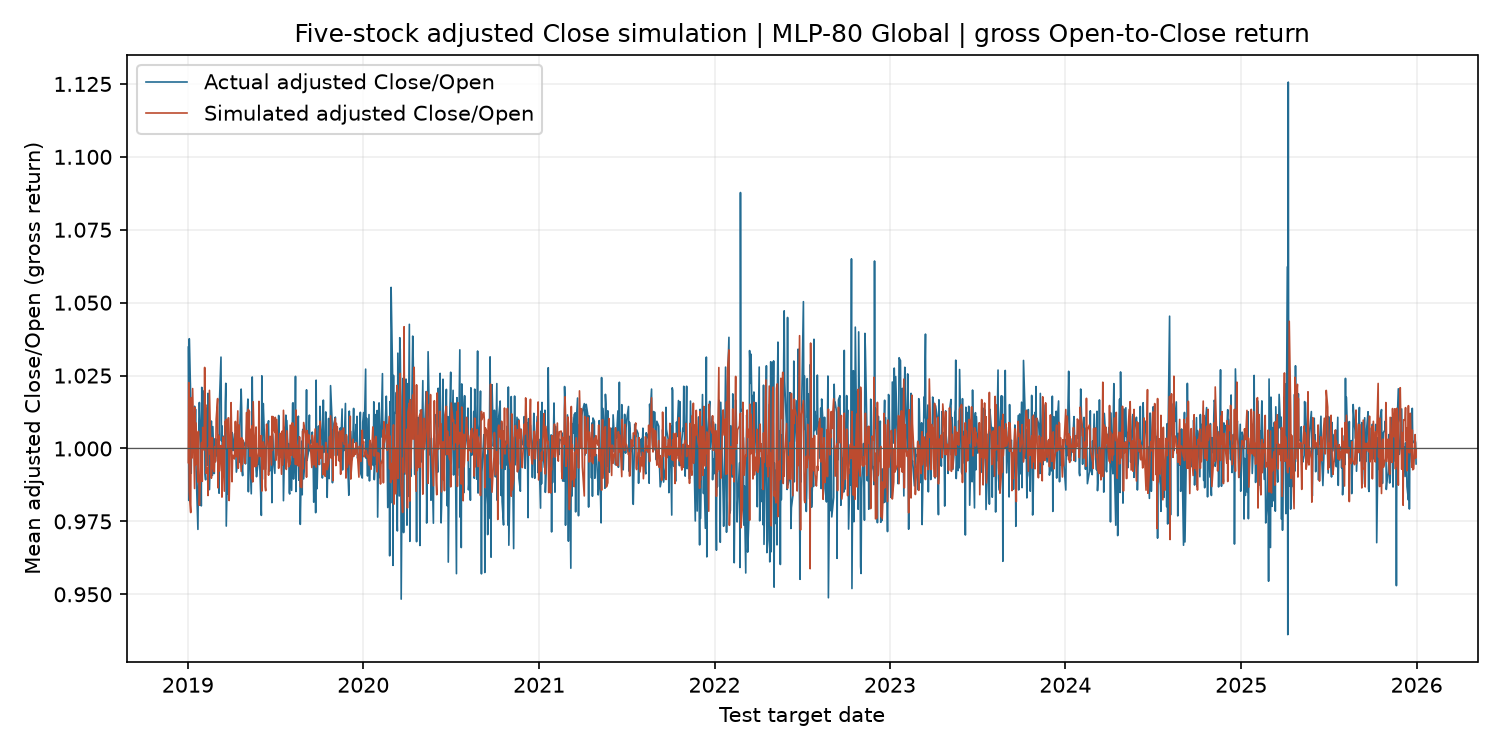

The data file committed next to this chart (first rows):
date, actual_gross_return, simulated_gross_return, count
2019-01-02, 1.035, 0.9952, 5
2019-01-03, 0.9822, 1.023, 5
2019-01-04, 1.038, 0.9852, 5
2019-01-07, 1.018, 0.978, 5
2019-01-08, 0.9915, 1.017, 5
2019-01-09, 1.005, 1.005, 5
2019-01-10, 1.015, 0.9968, 5
2019-01-11, 1.008, 1.021, 5
2019-01-14, 1.003, 0.9946, 5
2019-01-15, 1.014, 0.9863, 5
2019-01-16, 0.9983, 1.014, 5
2019-01-17, 1.013, 0.9944, 5
2019-01-18, 0.9938, 1.009, 5
2019-01-22, 0.9723, 0.9885, 5
2019-01-23, 0.9914, 1.006, 5
2019-01-24, 1.01, 0.9896, 5
2019-01-25, 1.016, 0.9805, 5
2019-01-28, 1.001, 0.9934, 5
2019-01-29, 0.9803, 1.002, 5
2019-01-30, 1.021, 1.002, 5
2019-01-31, 1.015, 0.9887, 5
2019-02-01, 0.9995, 1.007, 5
2019-02-04, 1.02, 0.9995, 5
2019-02-05, 1.009, 1.028, 5
2019-02-06, 0.9912, 1.006, 5
2019-02-07, 0.9893, 1.015, 5
2019-02-08, 1.014, 0.9915, 5
2019-02-11, 0.9941, 0.9933, 5
2019-02-12, 1.019, 0.9839, 5
2019-02-13, 0.9945, 1, 5
2019-02-14, 1.008, 0.9981, 5
2019-02-15, 0.9859, 1.02, 5
2019-02-19, 1.009, 0.9898, 5
2019-02-20, 0.9971, 0.9954, 5
2019-02-21, 0.9908, 1.004, 5
2019-02-22, 1.008, 0.9936, 5
2019-02-25, 0.9914, 0.9921, 5
2019-02-26, 1.003, 1.001, 5
2019-02-27, 1.003, 0.9954, 5
2019-02-28, 0.9974, 0.9959, 5
2019-03-01, 1.003, 1.01, 5
2019-03-04, 0.9953, 1.017, 5
2019-03-05, 1.002, 0.9865, 5
2019-03-06, 0.994, 1.004, 5
2019-03-07, 0.9847, 1.003, 5
2019-03-08, 1.017, 0.9923, 5
2019-03-11, 1.031, 1.001, 5
2019-03-12, 1.003, 1, 5
2019-03-13, 1.008, 0.9833, 5
2019-03-14, 0.9927, 0.9925, 5
2019-03-15, 1.004, 1.004, 5
2019-03-18, 1.004, 0.9854, 5
2019-03-19, 1, 1.008, 5
2019-03-20, 1.016, 1.009, 5
2019-03-21, 1.022, 1.008, 5
2019-03-22, 0.9734, 1.01, 5
2019-03-25, 1, 1, 5
2019-03-26, 0.9844, 1.011, 5
2019-03-27, 0.9897, 1.01, 5
2019-03-28, 0.9994, 0.9822, 5
... 1,700 more rows
